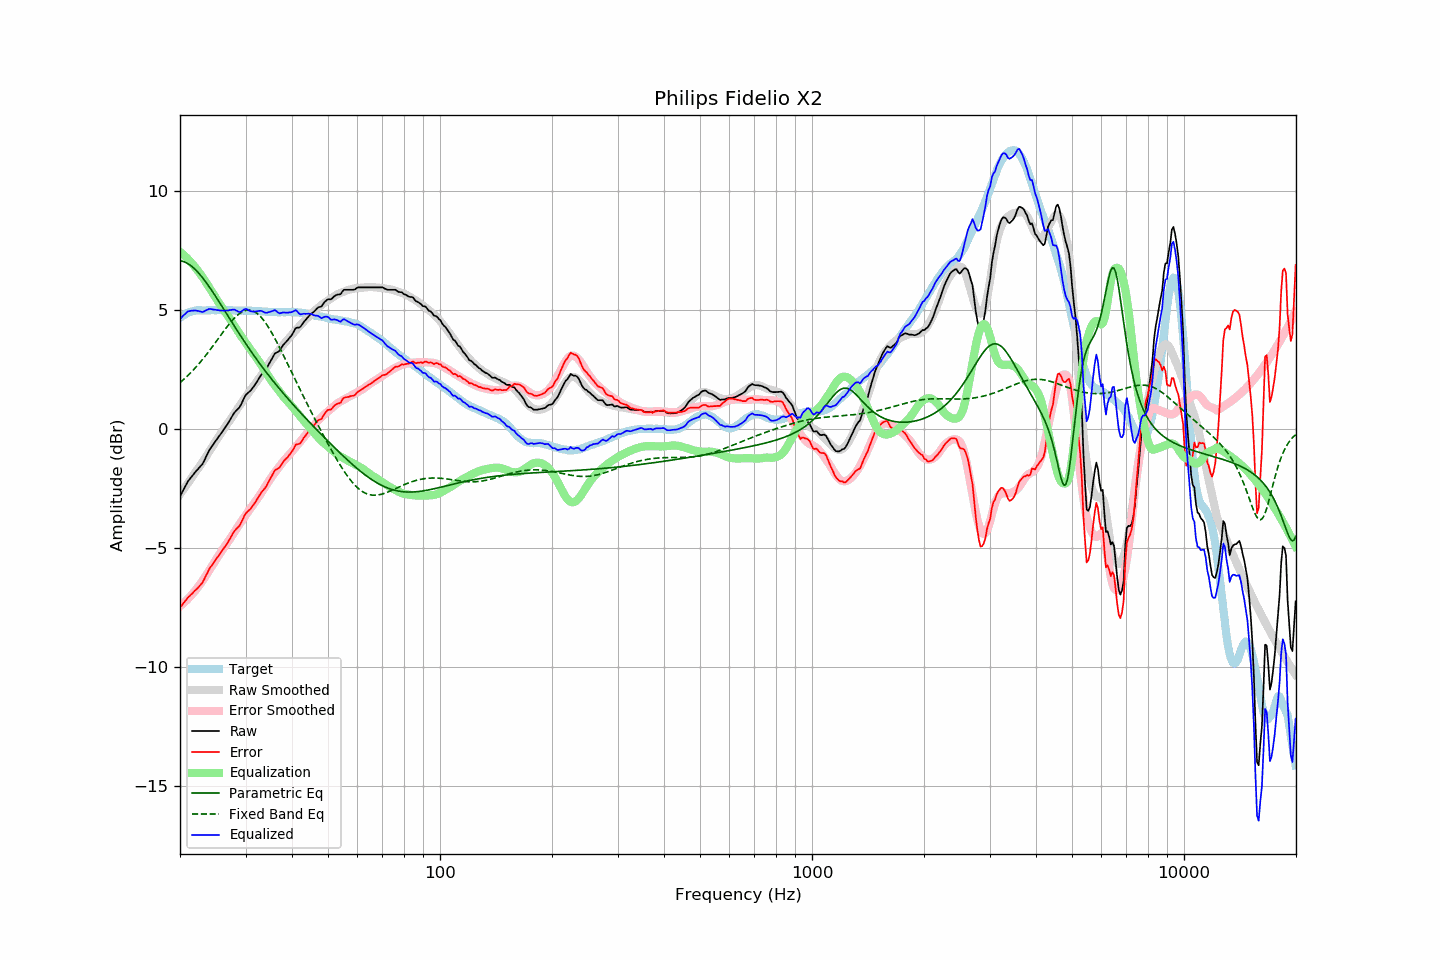

Source data for this figure (header and first rows):
frequency, raw, error, smoothed, error_smoothed, equalization, parametric_eq, fixed_band_eq, equalized_raw, equalized_smoothed, target
20.00, -2.83, -7.50, -2.75, -7.44, 7.44, 7.07, 1.95, 4.61, 4.70, 4.67
20.20, -2.70, -7.42, -2.65, -7.39, 7.39, 7.06, 2.00, 4.69, 4.74, 4.72
20.40, -2.57, -7.34, -2.56, -7.33, 7.33, 7.04, 2.06, 4.76, 4.77, 4.77
20.61, -2.44, -7.24, -2.46, -7.27, 7.27, 7.01, 2.12, 4.82, 4.80, 4.80
20.81, -2.32, -7.17, -2.37, -7.20, 7.20, 6.98, 2.19, 4.88, 4.84, 4.85
21.02, -2.19, -7.08, -2.27, -7.14, 7.14, 6.94, 2.25, 4.94, 4.86, 4.89
21.23, -2.11, -7.02, -2.18, -7.06, 7.06, 6.90, 2.32, 4.95, 4.89, 4.91
21.44, -2.02, -6.95, -2.08, -6.99, 6.99, 6.85, 2.39, 4.97, 4.91, 4.93
21.66, -1.94, -6.89, -1.98, -6.91, 6.91, 6.79, 2.46, 4.97, 4.93, 4.95
21.87, -1.85, -6.81, -1.88, -6.83, 6.83, 6.73, 2.53, 4.98, 4.95, 4.96
22.09, -1.77, -6.75, -1.78, -6.75, 6.75, 6.67, 2.60, 4.98, 4.97, 4.98
22.31, -1.70, -6.69, -1.68, -6.66, 6.66, 6.60, 2.68, 4.96, 4.98, 4.99
22.54, -1.62, -6.61, -1.59, -6.57, 6.57, 6.52, 2.76, 4.95, 4.99, 4.99
22.76, -1.55, -6.54, -1.49, -6.48, 6.48, 6.44, 2.84, 4.93, 4.99, 4.99
22.99, -1.47, -6.45, -1.39, -6.38, 6.38, 6.36, 2.92, 4.91, 4.99, 4.98
23.22, -1.34, -6.32, -1.29, -6.28, 6.28, 6.27, 3.00, 4.94, 4.99, 4.98
23.45, -1.20, -6.18, -1.19, -6.18, 6.18, 6.18, 3.09, 4.98, 4.99, 4.98
23.69, -1.06, -6.05, -1.08, -6.07, 6.07, 6.09, 3.17, 5.01, 4.99, 4.99
23.92, -0.92, -5.91, -0.97, -5.96, 5.96, 5.99, 3.26, 5.04, 4.99, 4.99
24.16, -0.81, -5.80, -0.86, -5.85, 5.85, 5.89, 3.35, 5.04, 4.99, 4.99
24.40, -0.72, -5.72, -0.75, -5.75, 5.75, 5.79, 3.44, 5.03, 4.99, 5.00
24.65, -0.62, -5.61, -0.65, -5.64, 5.64, 5.69, 3.54, 5.01, 4.99, 4.99
24.89, -0.52, -5.51, -0.54, -5.53, 5.53, 5.59, 3.63, 5.01, 4.99, 4.99
25.14, -0.43, -5.42, -0.43, -5.43, 5.43, 5.48, 3.72, 5.00, 4.99, 4.99
25.39, -0.33, -5.33, -0.33, -5.32, 5.32, 5.38, 3.81, 4.99, 4.99, 5.00
25.65, -0.24, -5.24, -0.22, -5.22, 5.22, 5.27, 3.91, 4.98, 4.99, 5.00
25.91, -0.14, -5.13, -0.12, -5.12, 5.12, 5.16, 4.00, 4.97, 4.99, 4.99
26.16, -0.05, -5.04, -0.03, -5.02, 5.02, 5.05, 4.09, 4.97, 4.99, 4.99
26.43, 0.05, -4.94, 0.07, -4.92, 4.92, 4.95, 4.18, 4.97, 4.99, 4.99
26.69, 0.15, -4.84, 0.16, -4.83, 4.83, 4.84, 4.27, 4.98, 4.99, 4.99
26.96, 0.25, -4.74, 0.25, -4.73, 4.73, 4.73, 4.36, 4.98, 4.99, 4.99
27.23, 0.37, -4.62, 0.36, -4.63, 4.63, 4.62, 4.44, 5.00, 4.98, 4.99
27.50, 0.48, -4.51, 0.46, -4.52, 4.52, 4.52, 4.52, 5.00, 4.98, 4.99
27.77, 0.60, -4.38, 0.56, -4.42, 4.42, 4.41, 4.60, 5.02, 4.98, 4.98
28.05, 0.70, -4.28, 0.67, -4.31, 4.31, 4.30, 4.67, 5.01, 4.98, 4.98
28.33, 0.77, -4.20, 0.77, -4.21, 4.21, 4.20, 4.74, 4.97, 4.98, 4.97
28.62, 0.84, -4.13, 0.88, -4.10, 4.10, 4.09, 4.79, 4.94, 4.98, 4.97
28.90, 0.91, -4.07, 0.98, -4.00, 4.00, 3.99, 4.85, 4.91, 4.98, 4.98
29.19, 1.03, -3.94, 1.07, -3.90, 3.90, 3.88, 4.89, 4.93, 4.98, 4.97
29.48, 1.17, -3.81, 1.17, -3.80, 3.80, 3.78, 4.93, 4.97, 4.97, 4.98
29.78, 1.32, -3.65, 1.26, -3.71, 3.71, 3.68, 4.96, 5.03, 4.97, 4.97
30.08, 1.44, -3.54, 1.36, -3.61, 3.61, 3.58, 4.98, 5.05, 4.97, 4.98
30.38, 1.50, -3.47, 1.45, -3.51, 3.51, 3.48, 4.99, 5.01, 4.97, 4.97
30.68, 1.56, -3.41, 1.55, -3.42, 3.42, 3.38, 4.99, 4.98, 4.97, 4.97
30.99, 1.62, -3.35, 1.64, -3.33, 3.33, 3.28, 4.98, 4.94, 4.97, 4.97
31.30, 1.71, -3.25, 1.73, -3.23, 3.23, 3.18, 4.97, 4.94, 4.96, 4.96
31.61, 1.80, -3.16, 1.83, -3.13, 3.13, 3.08, 4.94, 4.93, 4.96, 4.96
31.93, 1.90, -3.06, 1.92, -3.04, 3.04, 2.99, 4.90, 4.94, 4.96, 4.96
32.24, 2.00, -2.95, 2.01, -2.94, 2.94, 2.89, 4.85, 4.94, 4.95, 4.95
32.57, 2.11, -2.84, 2.10, -2.85, 2.85, 2.80, 4.79, 4.96, 4.95, 4.95
32.89, 2.22, -2.73, 2.20, -2.75, 2.75, 2.71, 4.73, 4.97, 4.94, 4.95
33.22, 2.31, -2.63, 2.30, -2.64, 2.64, 2.62, 4.65, 4.95, 4.94, 4.94
33.55, 2.38, -2.56, 2.40, -2.54, 2.54, 2.53, 4.57, 4.92, 4.93, 4.94
33.89, 2.46, -2.47, 2.50, -2.43, 2.43, 2.44, 4.48, 4.89, 4.93, 4.93
34.23, 2.56, -2.37, 2.60, -2.32, 2.32, 2.35, 4.38, 4.88, 4.93, 4.93
34.57, 2.69, -2.23, 2.71, -2.22, 2.22, 2.26, 4.28, 4.91, 4.92, 4.92
34.92, 2.81, -2.11, 2.80, -2.11, 2.11, 2.18, 4.17, 4.92, 4.92, 4.92
35.27, 2.93, -1.98, 2.90, -2.02, 2.02, 2.09, 4.05, 4.94, 4.91, 4.91
35.62, 3.05, -1.86, 2.99, -1.92, 1.92, 2.01, 3.93, 4.97, 4.91, 4.91
35.97, 3.17, -1.74, 3.08, -1.83, 1.83, 1.92, 3.81, 5.00, 4.91, 4.91
... 635 more rows
